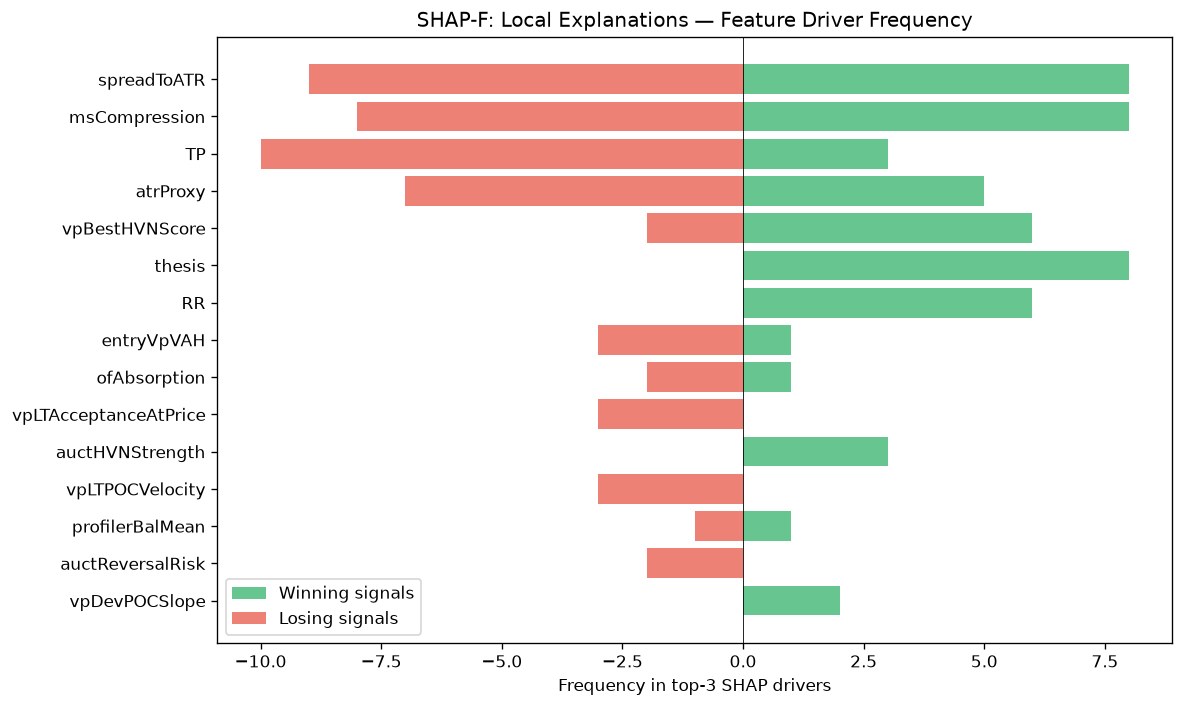

The table this chart was drawn from, first rows:
feature, win_top3_freq, lose_top3_freq, total_top3_freq, win_bias
spreadToATR, 8, 9, 17, 0.4706
msCompression, 8, 8, 16, 0.5
TP, 3, 10, 13, 0.2308
atrProxy, 5, 7, 12, 0.4167
vpBestHVNScore, 6, 2, 8, 0.75
thesis, 8, 0, 8, 1
RR, 6, 0, 6, 1
entryVpVAH, 1, 3, 4, 0.25
ofAbsorption, 1, 2, 3, 0.3333
vpLTAcceptanceAtPrice, 0, 3, 3, 0.0
auctHVNStrength, 3, 0, 3, 1
vpLTPOCVelocity, 0, 3, 3, 0.0
profilerBalMean, 1, 1, 2, 0.5
auctReversalRisk, 0, 2, 2, 0.0
vpDevPOCSlope, 2, 0, 2, 1
vpLTPOCAcceleration, 0, 2, 2, 0.0
vpLTMajorLVNPrice, 2, 0, 2, 1
smZoneQuality, 2, 0, 2, 1
auctAcceptance, 2, 0, 2, 1
msContext, 0, 2, 2, 0.0
liqPremDisc, 0, 2, 2, 0.0
vpNearestNakedPOC, 0, 1, 1, 0.0
liqContext, 1, 0, 1, 1
spreadPoints, 0, 1, 1, 0.0
entryVpBestHVN, 0, 1, 1, 0.0
ofFlowIntensity, 0, 1, 1, 0.0
auctShapeConf, 1, 0, 1, 1
